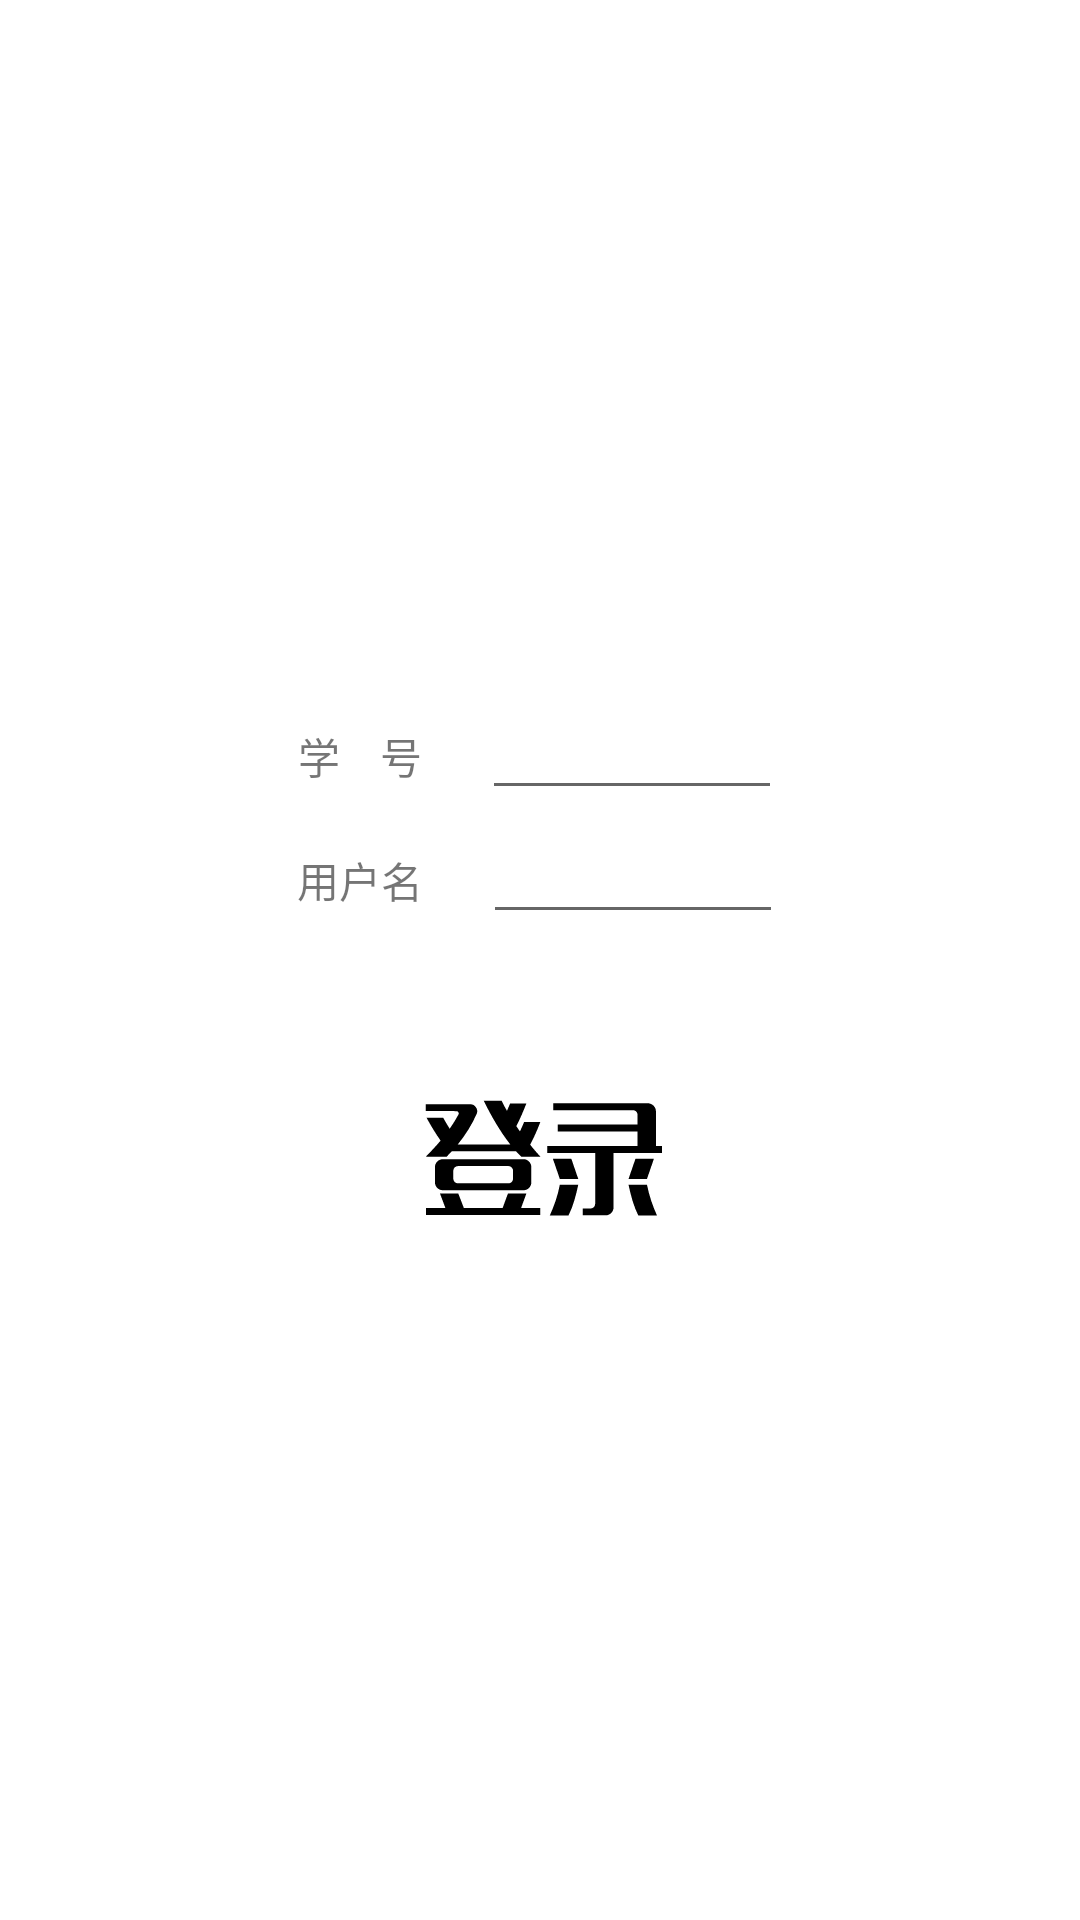

Layout XML and referenced resources for this Android screen:
<!-- AndroidManifest.xml: application theme Theme.example -->
<!-- res/layout/activity_login.xml -->
<?xml version="1.0" encoding="utf-8"?>
<RelativeLayout
    android:layout_height="match_parent"
    android:layout_width="match_parent"
    xmlns:android="http://schemas.android.com/apk/res/android" >
    <RelativeLayout
        android:layout_width="match_parent"
        android:layout_height="wrap_content"
        android:layout_centerInParent="true"
        android:gravity="center">
        <LinearLayout
            android:id="@+id/layout_stu_id"
            android:layout_width="wrap_content"
            android:layout_height="wrap_content"
            android:layout_centerHorizontal="true">
            <TextView
                android:id="@+id/login_student_id"
                android:layout_width="wrap_content"
                android:layout_height="wrap_content"
                android:text="学    号"/>
            <EditText
                android:id="@+id/login_edit_stuid"
                android:layout_width="100dp"
                android:layout_height="wrap_content"
                android:layout_marginLeft="20dp"/>
        </LinearLayout>
        <LinearLayout
            android:id="@+id/layout_username"
            android:layout_width="wrap_content"
            android:layout_height="wrap_content"
            android:layout_below="@+id/layout_stu_id"
            android:layout_centerHorizontal="true">
            <TextView
                android:id="@+id/login_username"
                android:layout_width="wrap_content"
                android:layout_height="wrap_content"
                android:text="用户名"/>

            <EditText
                android:id="@+id/login_edit_username"
                android:layout_width="100dp"
                android:layout_height="wrap_content"
                android:layout_marginLeft="20dp" />
        </LinearLayout>
        <ImageView
            android:id="@+id/button_login"
            android:layout_below="@+id/layout_username"
            android:layout_width="wrap_content"
            android:layout_height="50dp"
            android:src="@drawable/ic__login"
            android:layout_marginTop="50dp"
            android:layout_centerHorizontal="true"
            />
    </RelativeLayout>



</RelativeLayout>
<!-- resources referenced by this layout -->
<resources>
  <!-- drawable ic__login: vector/xml drawable (drawable, 2428 chars, omitted) -->
  <style name="Theme.example" parent="Theme.MaterialComponents.DayNight.DarkActionBar">
          
          <item name="colorPrimary">@color/purple_500</item>
          <item name="colorPrimaryVariant">@color/purple_700</item>
          <item name="colorOnPrimary">@color/white</item>
          
          <item name="colorSecondary">@color/teal_200</item>
          <item name="colorSecondaryVariant">@color/teal_700</item>
          <item name="colorOnSecondary">@color/black</item>
          
          <item name="android:statusBarColor" tools:targetApi="l">?attr/colorPrimaryVariant</item>
          
      </style>
  <!-- not gathered from this repository: default colours our renderer supplied (Android Studio template values) -->
  <color name="purple_500">#FF6200EE</color>
  <color name="purple_700">#FF3700B3</color>
  <color name="teal_200">#FF03DAC5</color>
  <color name="teal_700">#FF018786</color>
  <color name="black">#FF000000</color>
  <color name="white">#FFFFFFFF</color>
</resources>
